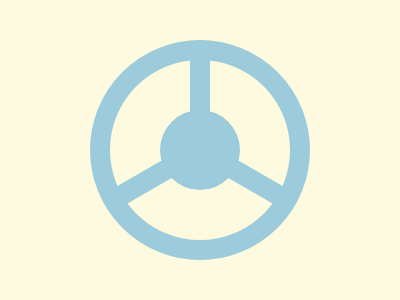

Recreate this image using only HTML and CSS.

<a><b></b><b></b><b></b></a>
<style>
  body {
    background: #FEFAE0;
       height:284px;
    display: grid;
    place-content:center;
  }
  a {
    width: 180px;
    height: 180px;
    border-radius:50%;
    border: 20px solid #9CCCDB;
    position: relative;
  }
  a:before {
    content: '';
    position: absolute;
    inset: 50%;
    translate: -50% -50%;
    background: #9CCCDB;
    border-radius: 50%;
    width: 80px;
    height: 80px;
  }
  b {
    position: absolute;
    inset: 50%;
    translate: -50% -100%;
    background: #9CCCDB;
    width: 20px;
    height: 100px;
    transform-origin: bottom center;
  }
  b:nth-of-type(1) {
    rotate: 120deg
}
  b:nth-of-type(2) {
    rotate: 240deg
}
</style>